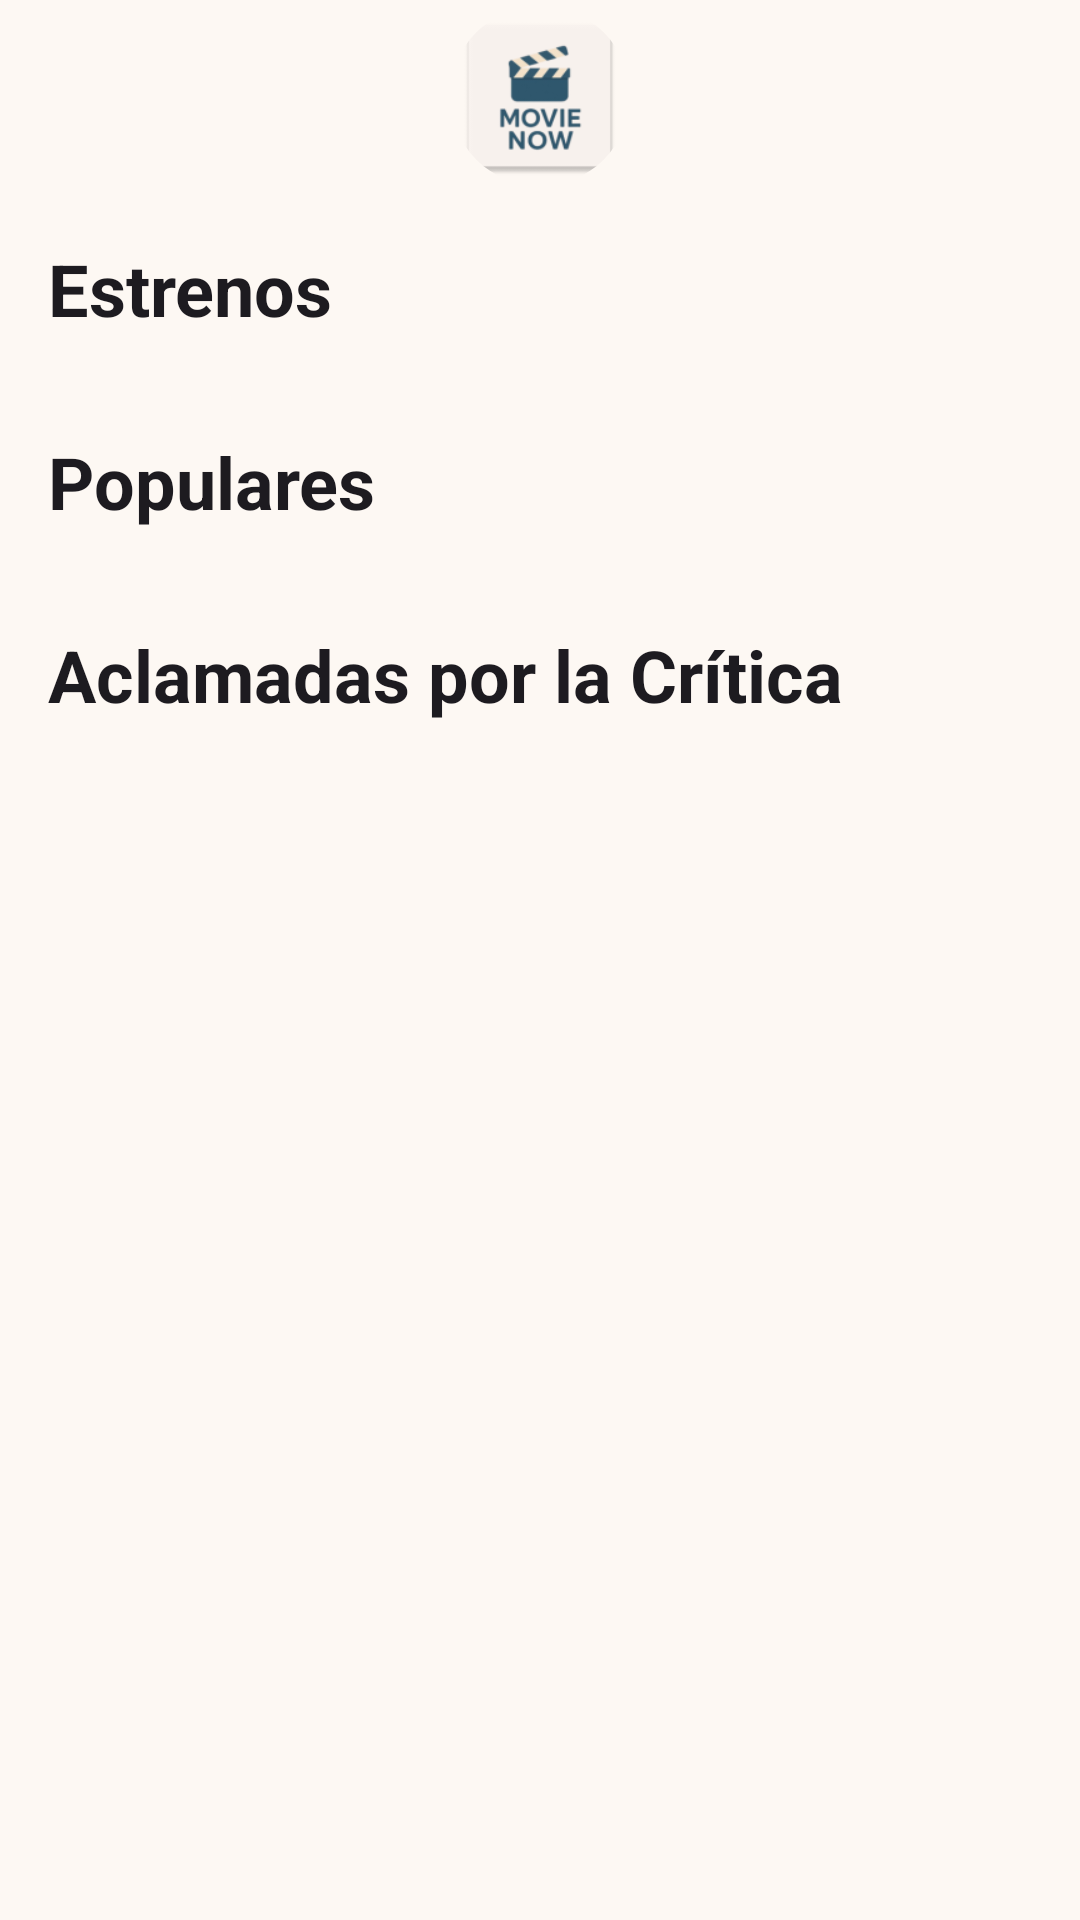

Layout XML and referenced resources for this Android screen:
<!-- AndroidManifest.xml: application theme Theme.MovieNow -->
<!-- res/layout/fragment_home.xml -->
<?xml version="1.0" encoding="utf-8"?>
<LinearLayout xmlns:android="http://schemas.android.com/apk/res/android"
    xmlns:app="http://schemas.android.com/apk/res-auto"
    xmlns:tools="http://schemas.android.com/tools"
    android:layout_width="match_parent"
    android:layout_height="match_parent"
    android:orientation="vertical"
    android:fitsSystemWindows="true"
    tools:context=".ui.home.HomeFragment">

    <include
        android:id="@+id/main_toolbar"
        layout="@layout/toolbar_main" />

    <androidx.core.widget.NestedScrollView
        android:layout_width="match_parent"
        android:layout_height="match_parent"
        android:fillViewport="true">

        <LinearLayout
            android:layout_width="match_parent"
            android:layout_height="wrap_content"
            android:orientation="vertical"
            android:padding="16dp">

            <TextView
                android:layout_width="wrap_content"
                android:layout_height="wrap_content"
                android:text="Estrenos"
                android:textSize="24sp"
                android:textStyle="bold"
                android:textColor="?android:attr/textColorPrimary" />

            <androidx.recyclerview.widget.RecyclerView
                android:id="@+id/nowPlayingMoviesRecyclerView"
                android:layout_width="match_parent"
                android:layout_height="wrap_content"
                android:layout_marginTop="8dp"
                android:orientation="horizontal"
                app:layoutManager="androidx.recyclerview.widget.LinearLayoutManager"
                tools:listitem="@layout/item_movie" />

            <TextView
                android:layout_width="wrap_content"
                android:layout_height="wrap_content"
                android:layout_marginTop="24dp"
                android:text="Populares"
                android:textSize="24sp"
                android:textStyle="bold"
                android:textColor="?android:attr/textColorPrimary" />

            <androidx.recyclerview.widget.RecyclerView
                android:id="@+id/popularMoviesRecyclerView"
                android:layout_width="match_parent"
                android:layout_height="wrap_content"
                android:layout_marginTop="8dp"
                android:orientation="horizontal"
                app:layoutManager="androidx.recyclerview.widget.LinearLayoutManager"
                tools:listitem="@layout/item_movie" />

            <TextView
                android:layout_width="wrap_content"
                android:layout_height="wrap_content"
                android:layout_marginTop="24dp"
                android:text="Aclamadas por la Crítica"
                android:textSize="24sp"
                android:textStyle="bold"
                android:textColor="?android:attr/textColorPrimary" />

            <androidx.recyclerview.widget.RecyclerView
                android:id="@+id/topRatedMoviesRecyclerView"
                android:layout_width="match_parent"
                android:layout_height="wrap_content"
                android:layout_marginTop="8dp"
                android:orientation="horizontal"
                app:layoutManager="androidx.recyclerview.widget.LinearLayoutManager"
                tools:listitem="@layout/item_movie" />

        </LinearLayout>
    </androidx.core.widget.NestedScrollView>
</LinearLayout>
<!-- res/layout/toolbar_main.xml (included above) -->
<?xml version="1.0" encoding="utf-8"?>
<com.google.android.material.appbar.MaterialToolbar xmlns:android="http://schemas.android.com/apk/res/android"
    xmlns:app="http://schemas.android.com/apk/res-auto"
    xmlns:tools="http://schemas.android.com/tools"
    android:id="@+id/toolbar"
    android:layout_width="match_parent"
    android:layout_height="?attr/actionBarSize"
    android:background="?attr/colorSurface"
    app:elevation="0dp">

    <com.google.android.material.imageview.ShapeableImageView
        android:layout_width="60dp"
        android:layout_height="60dp"
        android:layout_gravity="center"
        android:scaleType="centerCrop"
        android:src="@mipmap/ic_launcher"
        app:shapeAppearanceOverlay="@style/ShapeAppearance.Material3.Corner.Full"
        tools:ignore="ContentDescription" />

</com.google.android.material.appbar.MaterialToolbar>
<!-- res/layout/item_movie.xml (included above) -->
<?xml version="1.0" encoding="utf-8"?>
<LinearLayout xmlns:android="http://schemas.android.com/apk/res/android"
    xmlns:app="http://schemas.android.com/apk/res-auto"
    xmlns:tools="http://schemas.android.com/tools"
    android:layout_width="150dp"
    android:layout_height="wrap_content"
    android:orientation="vertical"
    android:padding="4dp">

    <androidx.cardview.widget.CardView
        android:layout_width="match_parent"
        android:layout_height="220dp"
        app:cardCornerRadius="12dp"
        app:cardElevation="0dp"
        app:cardBackgroundColor="@android:color/transparent">

        <ImageView
            android:id="@+id/moviePosterImageView"
            android:layout_width="match_parent"
            android:layout_height="match_parent"
            android:scaleType="centerCrop"
            android:contentDescription="@string/movie_poster_description"
            tools:src="@tools:sample/avatars" />

    </androidx.cardview.widget.CardView>

    <TextView
        android:id="@+id/movieTitleTextView"
        android:layout_width="match_parent"
        android:layout_height="wrap_content"
        android:layout_marginTop="8dp"
        android:maxLines="1"
        android:ellipsize="end"
        android:textStyle="bold"
        android:textColor="?attr/colorOnSurface"
        tools:text="Título de la Película" />

    <TextView
        android:id="@+id/movieYearTextView"
        android:layout_width="match_parent"
        android:layout_height="wrap_content"
        android:textSize="12sp"
        android:textColor="?attr/colorOnSurface"
        tools:text="2024" />

</LinearLayout>
<!-- resources referenced by this layout -->
<resources>
  <!-- mipmap ic_launcher: webp bitmap (mipmap-hdpi, 2352 bytes) -->
  <style name="Theme.MovieNow" parent="Base.Theme.MovieNow" />
  <style name="Base.Theme.MovieNow" parent="Theme.Material3.DayNight.NoActionBar">
          
          <item name="colorPrimary">@color/md_theme_primary</item>
          <item name="colorOnPrimary">@color/md_theme_onPrimary</item>
          <item name="colorSecondary">@color/md_theme_secondary</item>
          <item name="colorOnSecondary">@color/md_theme_onSecondary</item>
          <item name="colorTertiary">@color/md_theme_tertiary</item>
          <item name="colorOnTertiary">@color/md_theme_onTertiary</item>
  
          
          <item name="android:colorBackground">@color/md_theme_background</item>
          <item name="colorOnBackground">@color/md_theme_onBackground</item>
          <item name="colorSurface">@color/md_theme_surface</item>
          <item name="colorOnSurface">@color/md_theme_onSurface</item>
      </style>
  <color name="md_theme_primary">#2A4456</color>
  <color name="md_theme_onPrimary">#FFFFFF</color>
  <color name="md_theme_secondary">#5F7D91</color>
  <color name="md_theme_onSecondary">#FFFFFF</color>
  <color name="md_theme_tertiary">#D3BFA9</color>
  <color name="md_theme_onTertiary">#4A453E</color>
  <color name="md_theme_background">#FDF8F3</color>
  <color name="md_theme_onBackground">#1C1B1A</color>
  <color name="md_theme_surface">#FDF8F3</color>
  <color name="md_theme_onSurface">#1C1B1A</color>
</resources>
